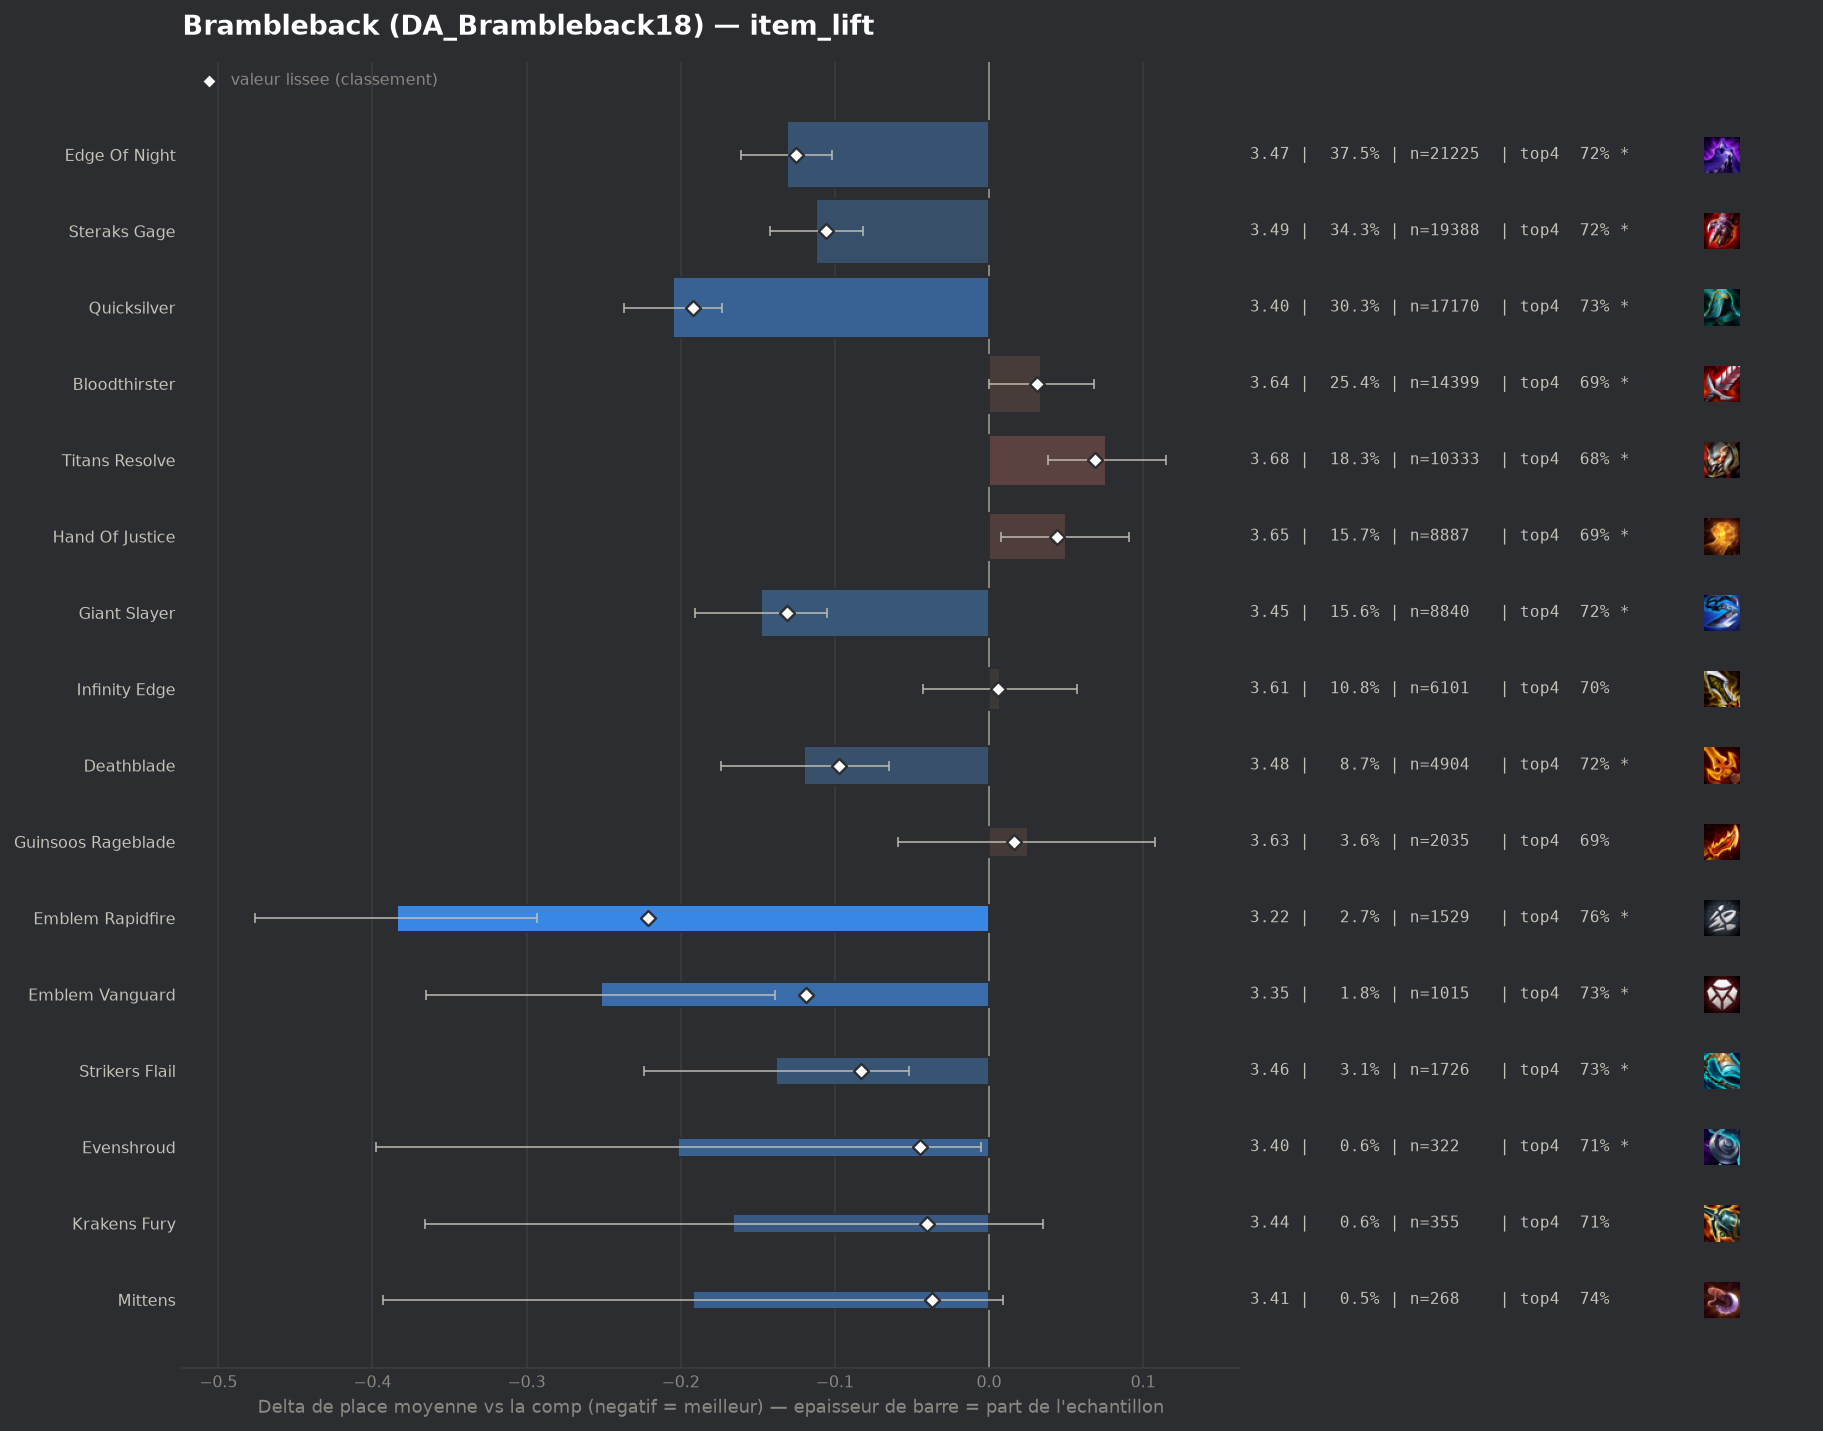

The table this chart was drawn from, first rows:
group, label, n, share, avg_place, shrunk_avg, score, d_avg, d_avg_pess, impact, d_top4, win, top2, top4, sd, z, p, significant
pepite, Emblem Rapidfire, 1529, 0.02702, 3.218, 3.381, -0.221, -0.384, -0.293, 0.006, 0.0678, 0.1864, 0.4218, 0.76, 1.804, -8.21, 0.0, True
populaire, Quicksilver, 17170, 0.3035, 3.397, 3.41, -0.192, -0.205, -0.173, 0.0583, 0.0375, 0.1694, 0.3811, 0.7296, 1.86, -12.61, 0.0, True
populaire, Giant Slayer, 8840, 0.1562, 3.454, 3.471, -0.131, -0.148, -0.105, 0.0205, 0.0238, 0.1671, 0.3777, 0.716, 1.907, -6.8, 0.0, True
populaire, Edge Of Night, 21225, 0.3751, 3.471, 3.478, -0.125, -0.131, -0.102, 0.0467, 0.0274, 0.1576, 0.3613, 0.7196, 1.867, -8.71, 0.0, True
pepite, Emblem Vanguard, 1015, 0.01794, 3.351, 3.483, -0.119, -0.252, -0.139, 0.0021, 0.0379, 0.1685, 0.3901, 0.73, 1.819, -4.36, 1e-05, True
populaire, Steraks Gage, 19388, 0.3427, 3.49, 3.496, -0.106, -0.112, -0.082, 0.0363, 0.0244, 0.145, 0.3524, 0.7165, 1.836, -7.29, 0.0, True
populaire, Deathblade, 4904, 0.08667, 3.482, 3.505, -0.097, -0.12, -0.065, 0.0084, 0.0263, 0.1487, 0.3622, 0.7184, 1.86, -4.32, 2e-05, True
pepite, Strikers Flail, 1726, 0.03051, 3.465, 3.519, -0.083, -0.138, -0.052, 0.0025, 0.0408, 0.1437, 0.3384, 0.7329, 1.794, -3.13, 0.00172, True
pepite, Evenshroud, 322, 0.005691, 3.401, 3.558, -0.045, -0.202, -0.005, 0.0003, 0.0159, 0.1646, 0.3758, 0.7081, 1.791, -2.01, 0.04404, True
pepite, Krakens Fury, 355, 0.006274, 3.437, 3.563, -0.04, -0.166, 0.0, 0.0002, 0.0177, 0.1746, 0.3859, 0.7099, 1.922, -1.62, 0.1054, False
pepite, Mittens, 268, 0.004737, 3.41, 3.566, -0.037, -0.192, 0.0, 0.0002, 0.0429, 0.1343, 0.347, 0.7351, 1.676, -1.87, 0.06174, False
, Hextech Gunblade, 1048, 0.01852, 3.544, 3.574, -0.028, -0.058, 0.0, 0.0005, 0.0254, 0.1317, 0.3349, 0.7176, 1.839, -1.02, 0.3087, False
, Emblem Brawler, 143, 0.002527, 3.455, 3.586, -0.017, -0.148, 0.0, 0.0, 0.0281, 0.1538, 0.3497, 0.7203, 1.804, -0.98, 0.3281, False
, Adaptive Helm, 58, 0.001025, 3.483, 3.596, -0.006, -0.12, 0.0, 0.0, 0.0665, 0.1379, 0.3621, 0.7586, 1.967, -0.46, 0.6438, False
, Last Whisper, 2002, 0.03538, 3.594, 3.597, -0.005, -0.008, 0.0, 0.0002, 0.0062, 0.1319, 0.3282, 0.6983, 1.851, -0.19, 0.8517, False
, Edge Of Night Radiant, 68, 0.001202, 3.559, 3.6, -0.002, -0.043, 0.0, 0.0, -0.0451, 0.2059, 0.3676, 0.6471, 1.973, -0.18, 0.856, False
, Red Buff, 324, 0.005726, 3.599, 3.601, -0.001, -0.004, 0.0, 0.0, -0.0378, 0.1574, 0.3611, 0.6543, 1.928, -0.03, 0.9739, False
, Emblem Executioner, 57, 0.001007, 3.632, 3.604, 0.001, 0.029, 0.0, -0.0, -0.0781, 0.1404, 0.386, 0.614, 1.86, 0.12, 0.9054, False
, Silvermere Dawn, 81, 0.001432, 3.63, 3.604, 0.002, 0.027, 0.0, -0.0, -0.0131, 0.1605, 0.3333, 0.679, 1.889, 0.13, 0.8964, False
populaire, Infinity Edge, 6101, 0.1078, 3.609, 3.608, 0.006, 0.007, 0.0, -0.0006, 0.0028, 0.139, 0.334, 0.695, 1.891, 0.26, 0.7944, False
, Steraks Gage Radiant, 58, 0.001025, 3.759, 3.61, 0.008, 0.156, 0.0, -0.0, 0.0148, 0.1552, 0.3103, 0.7069, 2.079, 0.57, 0.5669, False
populaire, Guinsoos Rageblade, 2035, 0.03597, 3.627, 3.618, 0.016, 0.025, 0.0, -0.0006, -0.0027, 0.142, 0.3268, 0.6894, 1.89, 0.58, 0.5616, False
, Tacticians Crown, 116, 0.00205, 3.776, 3.618, 0.016, 0.174, 0.0, -0.0, -0.0025, 0.1121, 0.25, 0.6897, 1.82, 1.03, 0.3048, False
, Emblem Lunar, 455, 0.008042, 3.664, 3.62, 0.018, 0.061, 0.0, -0.0001, 0.009, 0.1385, 0.3275, 0.7011, 1.933, 0.68, 0.4992, False
, Emblem Hunter, 157, 0.002775, 3.771, 3.623, 0.021, 0.168, 0.0, -0.0001, -0.0361, 0.1274, 0.2803, 0.6561, 1.878, 1.12, 0.2618, False
, Component Negatron Cloak, 43, 0.00076, 4.163, 3.623, 0.021, 0.561, 0.0, -0.0, -0.0875, 0.1163, 0.2558, 0.6047, 2.123, 1.73, 0.08354, False
, Sunfire Cape, 55, 0.0009721, 4.109, 3.626, 0.023, 0.507, 0.0, -0.0, -0.1103, 0.0727, 0.2182, 0.5818, 1.942, 1.93, 0.053, True
, Warmogs Armor, 59, 0.001043, 4.085, 3.626, 0.024, 0.482, 0.0, -0.0, -0.0989, 0.0678, 0.2712, 0.5932, 1.942, 1.91, 0.05651, True
, Component Chain Vest, 46, 0.000813, 4.217, 3.626, 0.024, 0.615, 0.1, -0.0, -0.1269, 0.0652, 0.1739, 0.5652, 1.78, 2.34, 0.01918, True
populaire, Bloodthirster, 14399, 0.2545, 3.636, 3.634, 0.031, 0.034, 0.0, -0.008, -0.0041, 0.1295, 0.3173, 0.688, 1.853, 1.96, 0.05046, True
, Emblem Primal, 102, 0.001803, 4.029, 3.638, 0.035, 0.427, 0.072, -0.0001, -0.0843, 0.0882, 0.2353, 0.6078, 1.828, 2.36, 0.01841, True
, Emblem Blackthorn, 235, 0.004153, 3.813, 3.638, 0.036, 0.21, 0.0, -0.0002, -0.0326, 0.0851, 0.3319, 0.6596, 1.922, 1.68, 0.09377, False
, Component Giants Belt, 64, 0.001131, 4.281, 3.639, 0.036, 0.679, 0.178, -0.0, -0.114, 0.0938, 0.2188, 0.5781, 2.042, 2.66, 0.00785, True
, Component Sparring Gloves, 107, 0.001891, 4.056, 3.641, 0.039, 0.454, 0.079, -0.0001, -0.122, 0.1028, 0.2617, 0.5701, 1.976, 2.37, 0.0176, True
, Spear Of Shojin, 161, 0.002846, 3.938, 3.644, 0.042, 0.336, 0.042, -0.0001, -0.0524, 0.1118, 0.2609, 0.6398, 1.897, 2.24, 0.02498, True
, Hellfire Hatchet, 375, 0.006628, 3.773, 3.645, 0.043, 0.171, 0.0, -0.0003, -0.0388, 0.12, 0.2827, 0.6533, 1.883, 1.75, 0.07956, False
populaire, Hand Of Justice, 8887, 0.1571, 3.652, 3.646, 0.044, 0.05, 0.008, -0.0069, -0.0038, 0.1266, 0.3127, 0.6883, 1.853, 2.34, 0.01933, True
, Gargoyle Stoneplate, 46, 0.000813, 4.739, 3.647, 0.044, 1.137, 0.56, -0.0, -0.2574, 0.0652, 0.1304, 0.4348, 1.994, 3.87, 0.00011, True
, Emblem Invoker, 69, 0.00122, 4.435, 3.65, 0.048, 0.833, 0.353, -0.0001, -0.1559, 0.0725, 0.2319, 0.5362, 2.032, 3.4, 0.00067, True
, Component Recurve Bow, 86, 0.00152, 4.36, 3.656, 0.054, 0.758, 0.377, -0.0001, -0.1224, 0.0698, 0.1395, 0.5698, 1.804, 3.89, 0.0001, True
populaire, Titans Resolve, 10333, 0.1826, 3.679, 3.671, 0.069, 0.076, 0.038, -0.0126, -0.0165, 0.1235, 0.3068, 0.6756, 1.845, 3.86, 0.00011, True
, Infinity Force, 464, 0.008201, 3.841, 3.672, 0.069, 0.238, 0.06, -0.0006, -0.0477, 0.1185, 0.2953, 0.6444, 1.955, 2.61, 0.00894, True
, Titanic Hydra, 309, 0.005461, 3.994, 3.686, 0.084, 0.391, 0.191, -0.0005, -0.0675, 0.068, 0.2298, 0.6246, 1.79, 3.83, 0.00013, True
, Component B F Sword, 357, 0.00631, 4.227, 3.752, 0.15, 0.625, 0.415, -0.0009, -0.1459, 0.1148, 0.2297, 0.5462, 2.02, 5.83, 0.0, True
